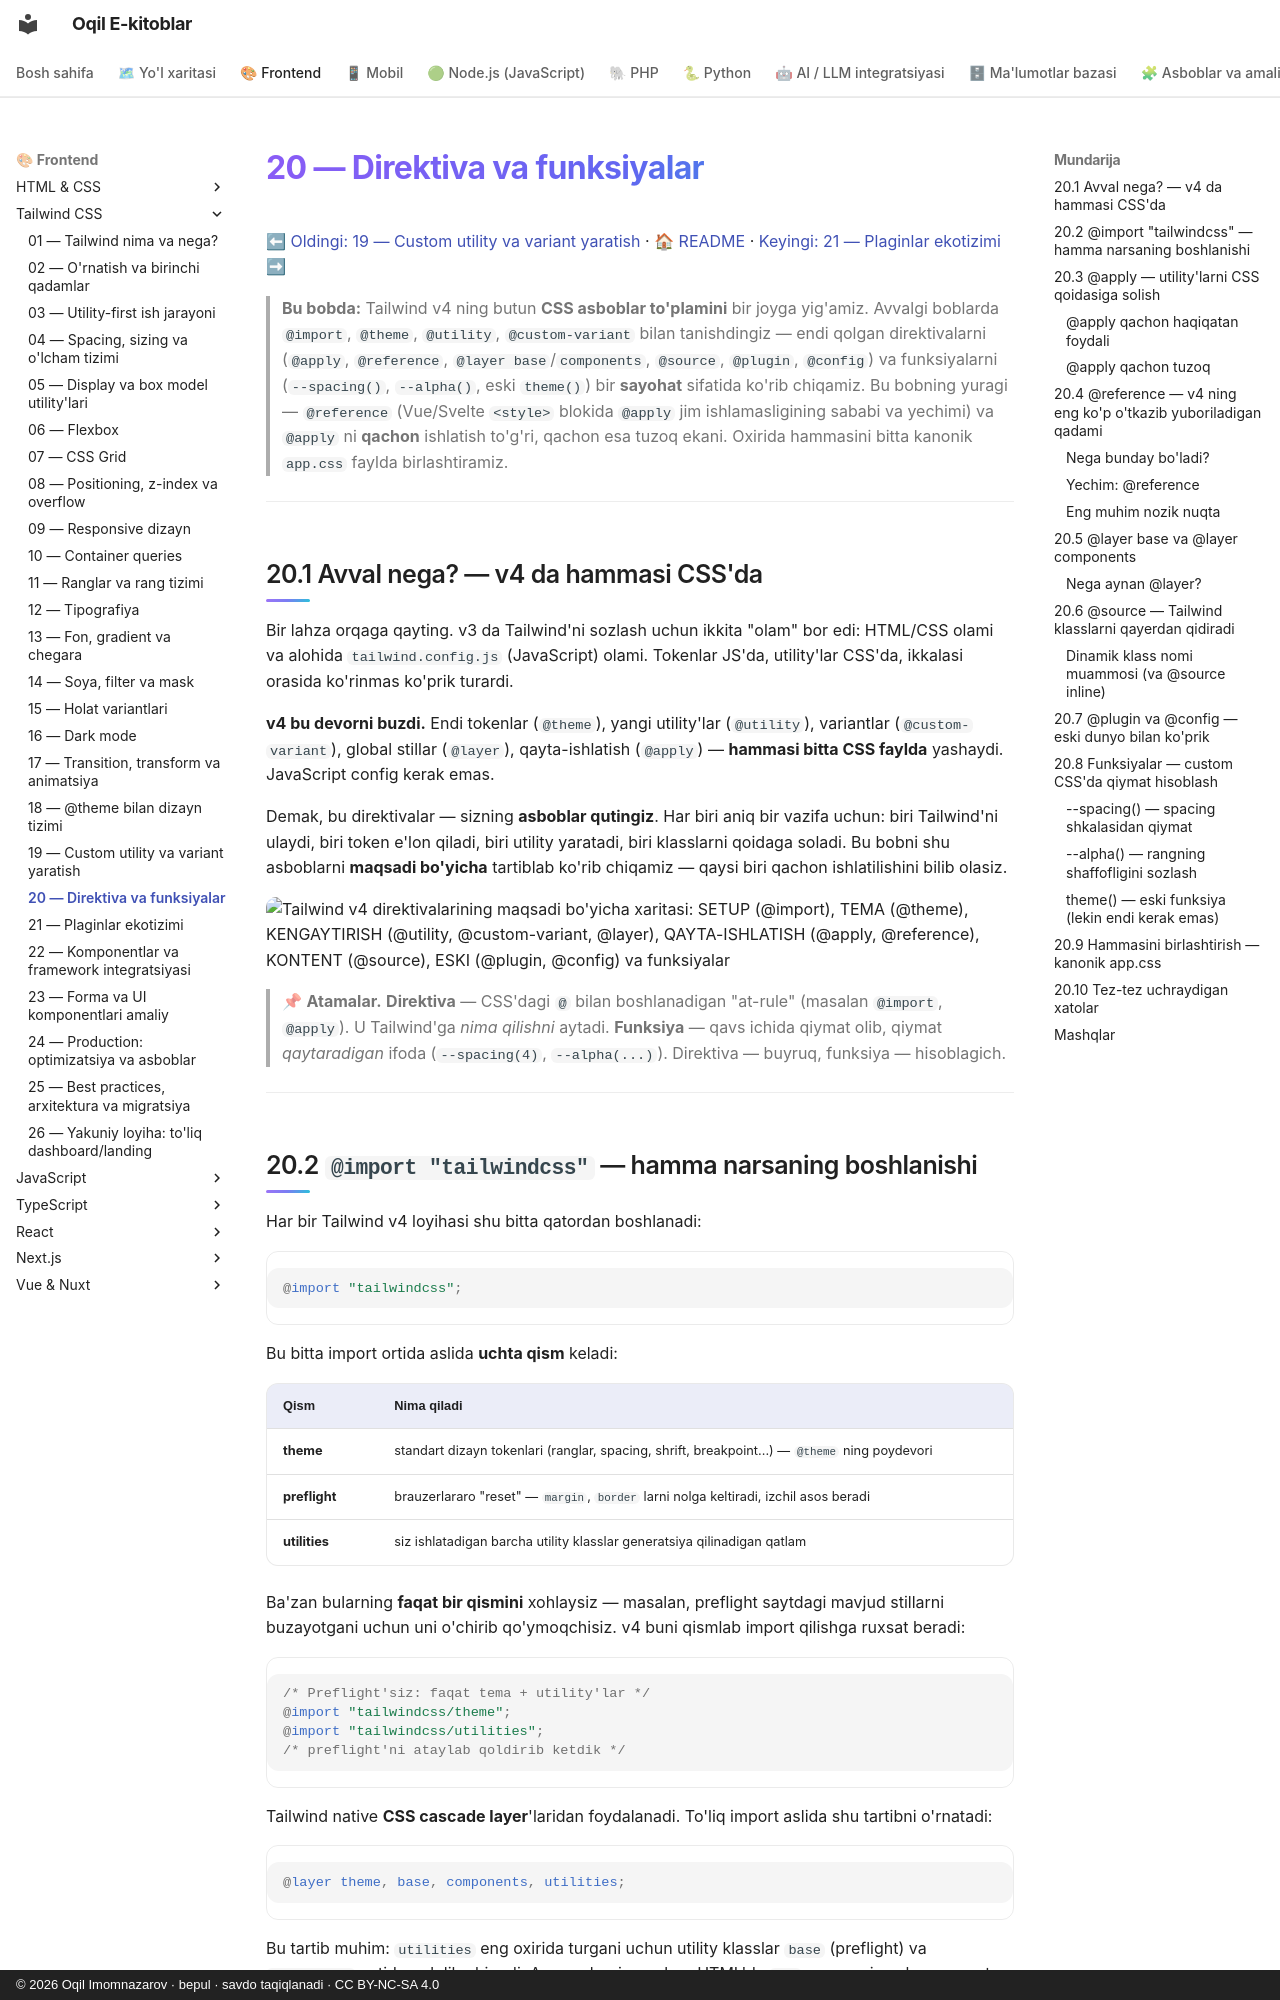

repository: iOqil/e-book · page: tailwind/20-direktiva-funksiyalar/index.html · generator: mkdocs · copyright: © 2026 Oqil Imomnazarov · bepul · savdo taqiqlanadi · CC BY-NC-SA 4.0

# 20 — Direktiva va funksiyalar

[⬅ Oldingi: 19 — Custom utility va variant yaratish](./19-custom-utility-variant.md) · [🏠 README](./README.md) · [Keyingi: 21 — Plaginlar ekotizimi ➡](./21-plaginlar.md)

> **Bu bobda:** Tailwind v4 ning butun **CSS asboblar to'plamini** bir joyga yig'amiz. Avvalgi boblarda `@import`, `@theme`, `@utility`, `@custom-variant` bilan tanishdingiz — endi qolgan direktivalarni (`@apply`, `@reference`, `@layer base`/`components`, `@source`, `@plugin`, `@config`) va funksiyalarni (`--spacing()`, `--alpha()`, eski `theme()`) bir **sayohat** sifatida ko'rib chiqamiz. Bu bobning yuragi — `@reference` (Vue/Svelte `<style>` blokida `@apply` jim ishlamasligining sababi va yechimi) va `@apply` ni **qachon** ishlatish to'g'ri, qachon esa tuzoq ekani. Oxirida hammasini bitta kanonik `app.css` faylda birlashtiramiz.

---

## 20.1 Avval nega? — v4 da hammasi CSS'da

Bir lahza orqaga qayting. v3 da Tailwind'ni sozlash uchun ikkita "olam" bor edi: HTML/CSS olami va alohida `tailwind.config.js` (JavaScript) olami. Tokenlar JS'da, utility'lar CSS'da, ikkalasi orasida ko'rinmas ko'prik turardi.

**v4 bu devorni buzdi.** Endi tokenlar (`@theme`), yangi utility'lar (`@utility`), variantlar (`@custom-variant`), global stillar (`@layer`), qayta-ishlatish (`@apply`) — **hammasi bitta CSS faylda** yashaydi. JavaScript config kerak emas.

Demak, bu direktivalar — sizning **asboblar qutingiz**. Har biri aniq bir vazifa uchun: biri Tailwind'ni ulaydi, biri token e'lon qiladi, biri utility yaratadi, biri klasslarni qoidaga soladi. Bu bobni shu asboblarni **maqsadi bo'yicha** tartiblab ko'rib chiqamiz — qaysi biri qachon ishlatilishini bilib olasiz.

![Tailwind v4 direktivalarining maqsadi bo'yicha xaritasi: SETUP (@import), TEMA (@theme), KENGAYTIRISH (@utility, @custom-variant, @layer), QAYTA-ISHLATISH (@apply, @reference), KONTENT (@source), ESKI (@plugin, @config) va funksiyalar](rasmlar/tw20-direktiva-xarita.svg)

> 📌 **Atamalar.** **Direktiva** — CSS'dagi `@` bilan boshlanadigan "at-rule" (masalan `@import`, `@apply`). U Tailwind'ga *nima qilishni* aytadi. **Funksiya** — qavs ichida qiymat olib, qiymat *qaytaradigan* ifoda (`--spacing(4)`, `--alpha(...)`). Direktiva — buyruq, funksiya — hisoblagich.

---
